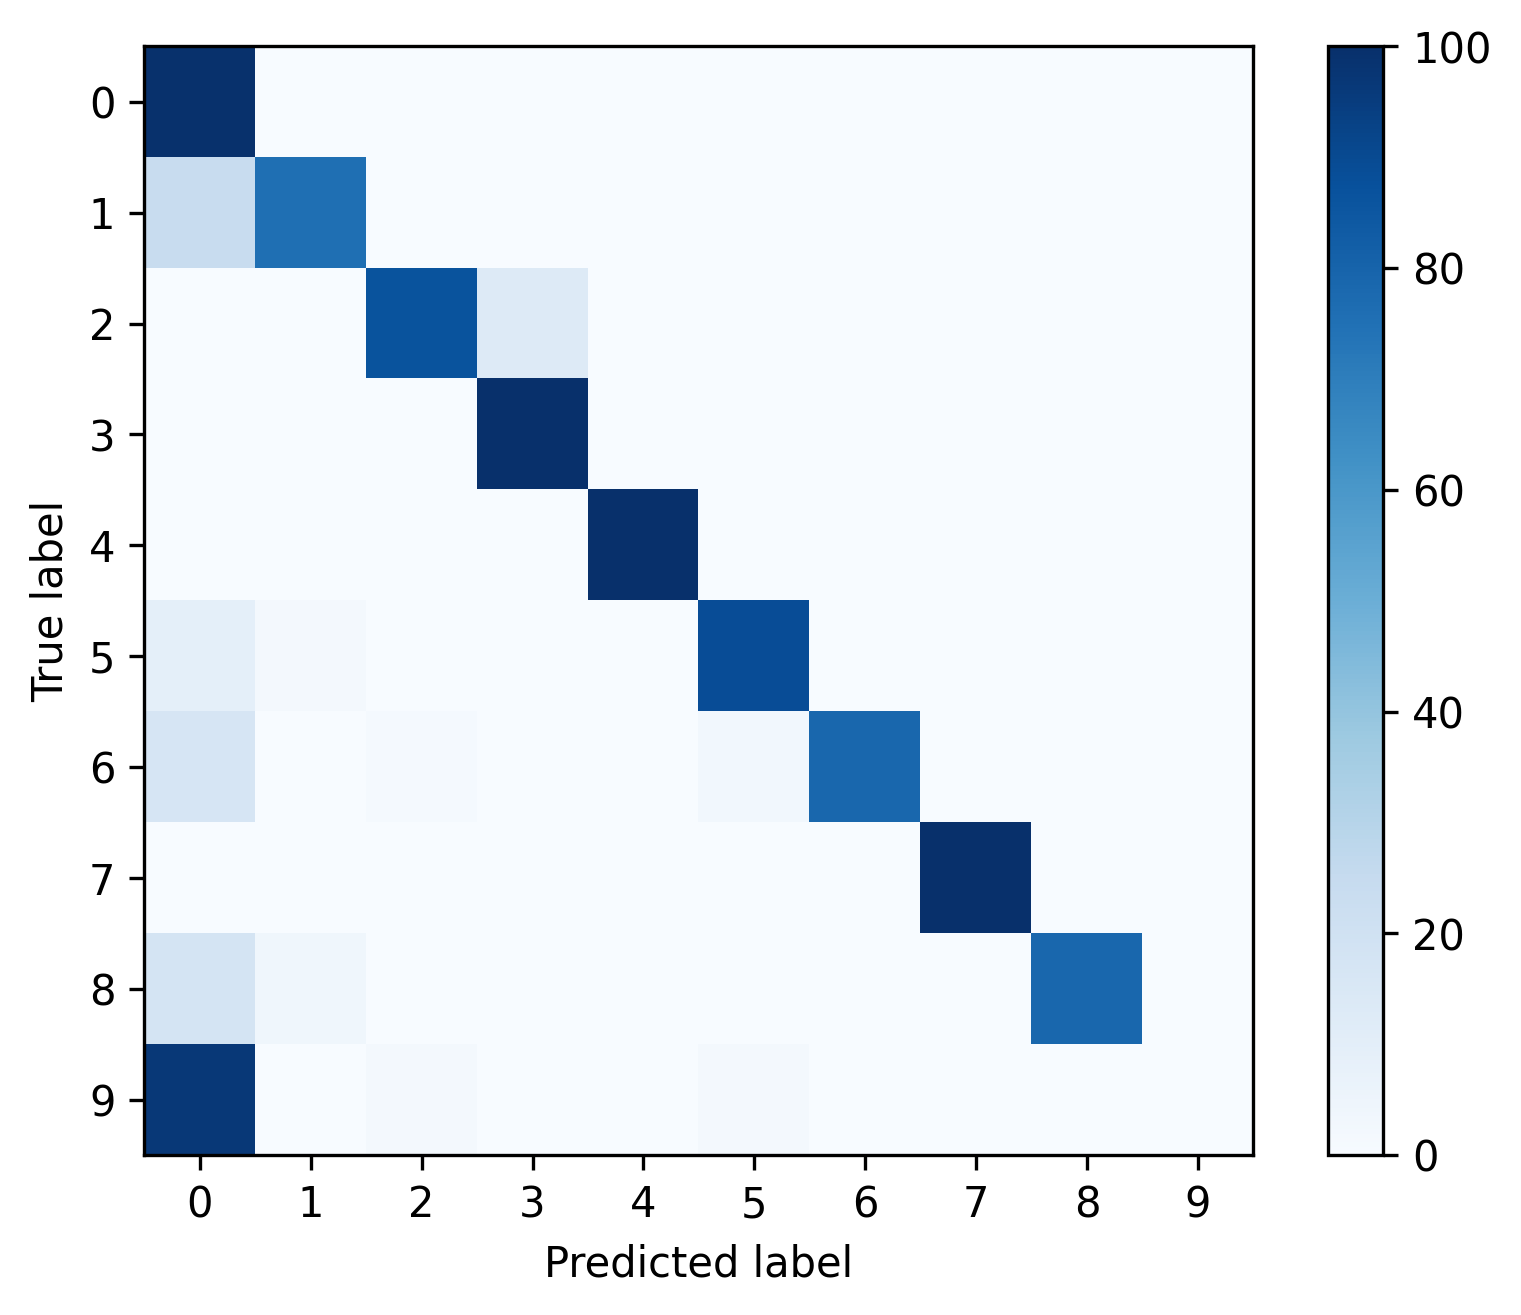

The table this chart was drawn from, first rows:
, 0, 1, 2, 3, 4, 5, 6, 7, 8, 9
0, 0.9955, 0.001411, 0.0004939, 0.0008467, 0.0008467, 0.000635, 0.0, 0.0, 0.0002822, 0.0
1, 0.2418, 0.7565, 0.0, 0.0, 0.0, 0.0, 0.001727, 0.0, 0.0, 0.0
2, 0.002023, 0.0, 0.8657, 0.1323, 0.0, 0.0, 0.0, 0.0, 0.0, 0.0
3, 0.001893, 0.0, 0.0001052, 0.998, 0.0, 0.0, 0.0, 0.0, 0.0, 0.0
4, 0.0, 0.0, 0.0, 0.0, 1.0, 0.0, 0.0, 0.0, 0.0, 0.0
5, 0.09129, 0.02075, 0.0, 0.0, 0.0, 0.888, 0.0, 0.0, 0.0, 0.0
6, 0.1667, 0.0, 0.01515, 0.0, 0.0, 0.0303, 0.7879, 0.0, 0.0, 0.0
7, 0.00355, 0.0, 0.0, 0.0, 0.0, 0.0, 0.0, 0.9964, 0.0, 0.0
8, 0.1786, 0.03571, 0.0, 0.0, 0.0, 0.0, 0.0, 0.0, 0.7857, 0.0
9, 0.9649, 0.0, 0.01754, 0.0, 0.0, 0.01754, 0.0, 0.0, 0.0, 0.0
